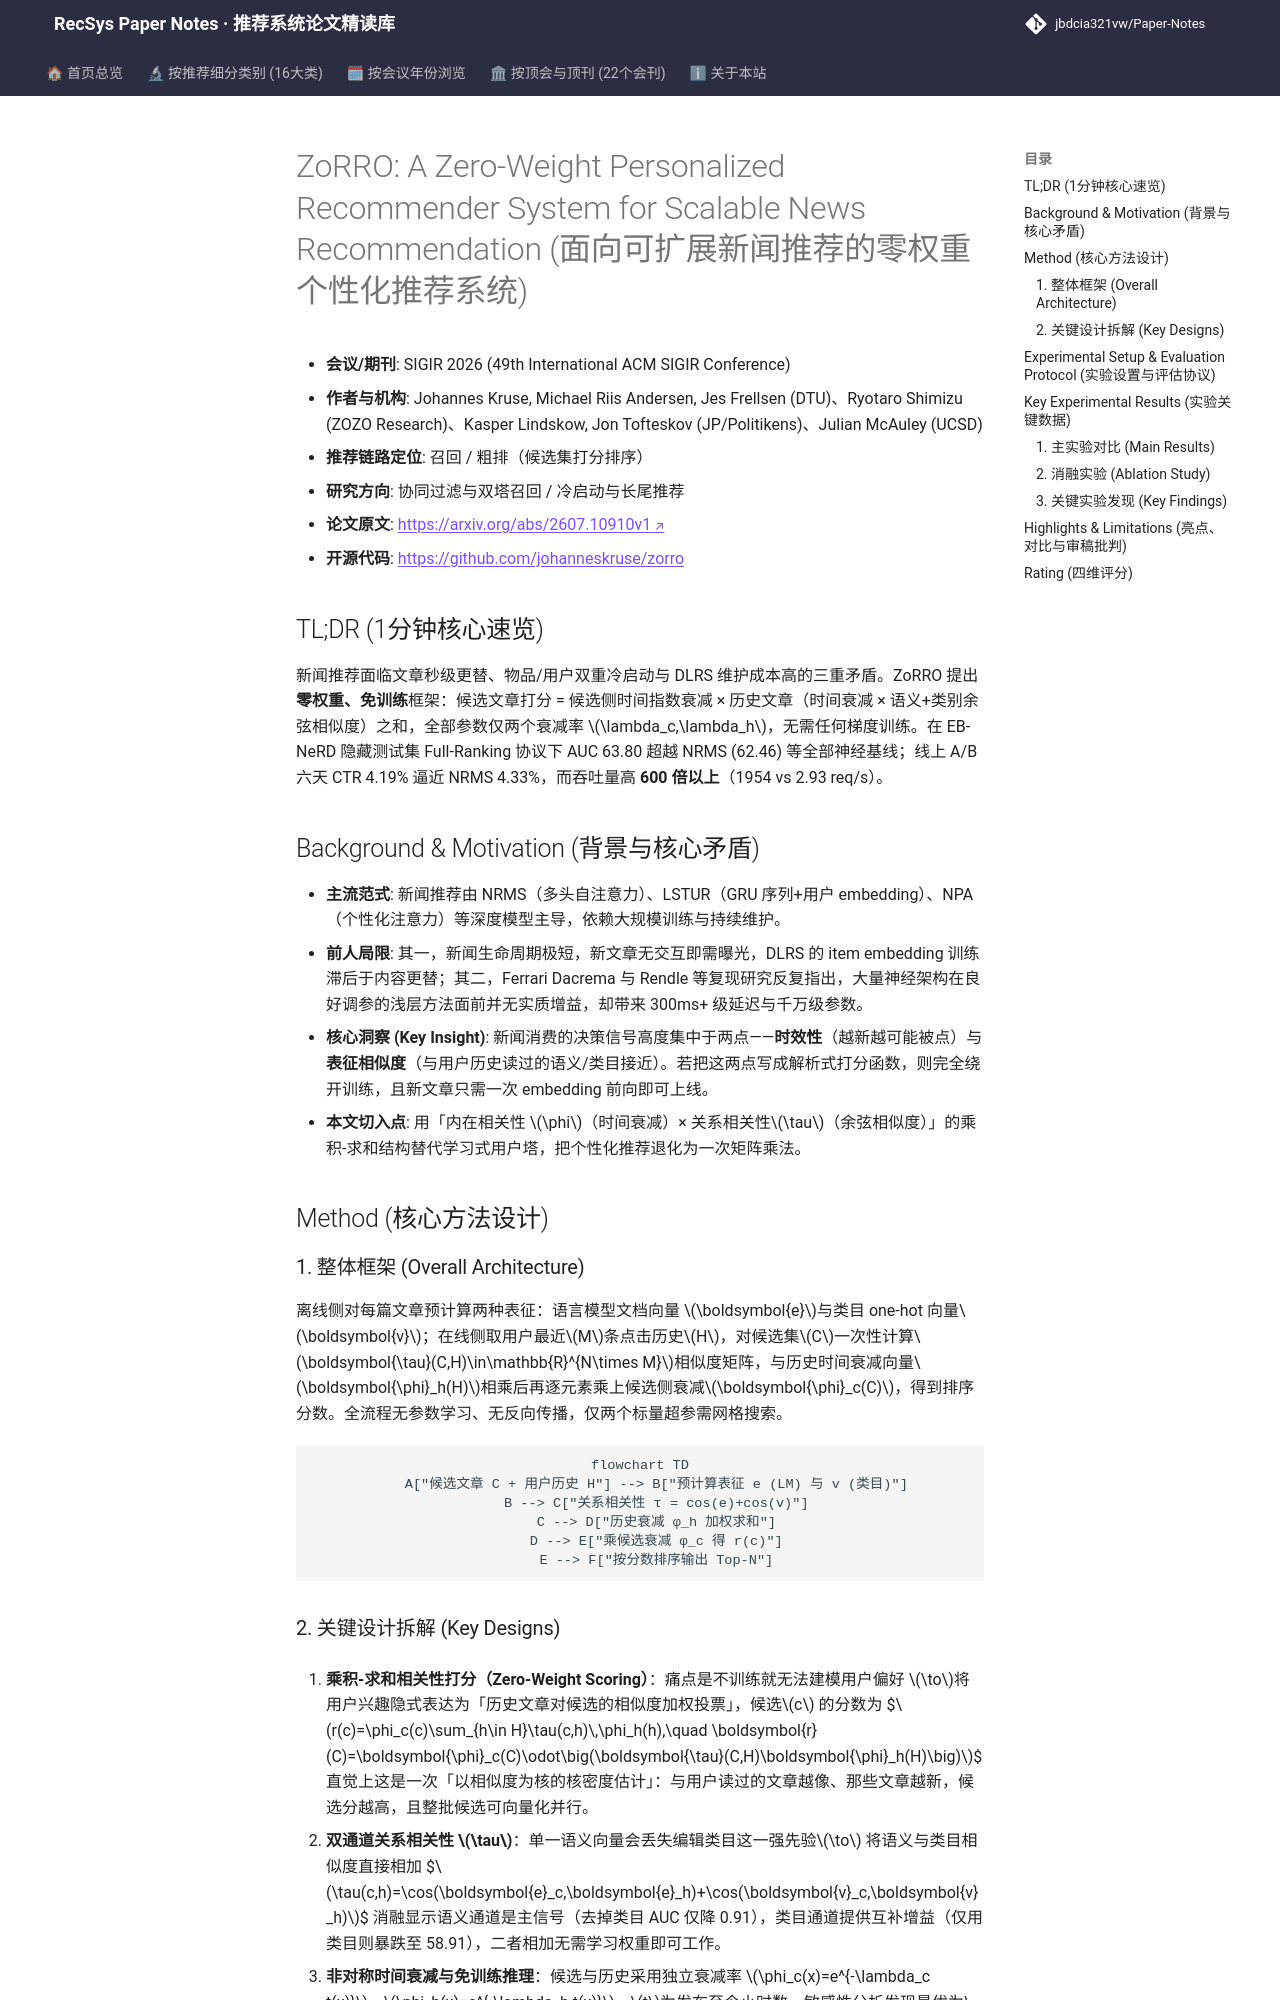

repository: jbdcia321vw/Paper-Notes · page: venues/SIGIR/2026/collaborative_filtering/zorro_a_zero_weight_personalized_recommender_system_for_scalable_news_recom/index.html · generator: mkdocs

---
title: "[Paper Note] ZoRRO: A Zero-Weight Personalized Recommender System for Scalable News Recommendation"
description: "[SIGIR 2026][协同过滤与双塔召回] 零权重免训练新闻推荐框架，以时间衰减×表征相似度打分，离线全库排序超越 NRMS，线上 CTR 逼近 SOTA 且推理快 600 倍。"
tags:
  - SIGIR 2026
  - 协同过滤与双塔召回
  - 召回
  - 免训练推荐
  - 时间衰减打分
  - 新闻推荐
date: 2026-11-13
venue: SIGIR
year: 2026
paper_url: "https://arxiv.org/abs/2607.10910v1"
code_url: "https://github.com/johanneskruse/zorro"
categories:
  - collaborative_filtering
  - cold_start_rec
---

# ZoRRO: A Zero-Weight Personalized Recommender System for Scalable News Recommendation (面向可扩展新闻推荐的零权重个性化推荐系统)

- **会议/期刊**: SIGIR 2026 (49th International ACM SIGIR Conference)
- **作者与机构**: Johannes Kruse, Michael Riis Andersen, Jes Frellsen (DTU)、Ryotaro Shimizu (ZOZO Research)、Kasper Lindskow, Jon Tofteskov (JP/Politikens)、Julian McAuley (UCSD)
- **推荐链路定位**: 召回 / 粗排（候选集打分排序）
- **研究方向**: 协同过滤与双塔召回 / 冷启动与长尾推荐
- **论文原文**: [https://arxiv.org/abs/2607.10910v1](https://arxiv.org/abs/2607.10910v1)
- **开源代码**: [https://github.com/johanneskruse/zorro](https://github.com/johanneskruse/zorro)

## TL;DR (1分钟核心速览)

新闻推荐面临文章秒级更替、物品/用户双重冷启动与 DLRS 维护成本高的三重矛盾。ZoRRO 提出**零权重、免训练**框架：候选文章打分 = 候选侧时间指数衰减 × 历史文章（时间衰减 × 语义+类别余弦相似度）之和，全部参数仅两个衰减率 $\lambda_c,\lambda_h$，无需任何梯度训练。在 EB-NeRD 隐藏测试集 Full-Ranking 协议下 AUC 63.80 超越 NRMS (62.46) 等全部神经基线；线上 A/B 六天 CTR 4.19% 逼近 NRMS 4.33%，而吞吐量高 **600 倍以上**（1954 vs 2.93 req/s）。

## Background & Motivation (背景与核心矛盾)

- **主流范式**: 新闻推荐由 NRMS（多头自注意力）、LSTUR（GRU 序列+用户 embedding）、NPA（个性化注意力）等深度模型主导，依赖大规模训练与持续维护。
- **前人局限**: 其一，新闻生命周期极短，新文章无交互即需曝光，DLRS 的 item embedding 训练滞后于内容更替；其二，Ferrari Dacrema 与 Rendle 等复现研究反复指出，大量神经架构在良好调参的浅层方法面前并无实质增益，却带来 300ms+ 级延迟与千万级参数。
- **核心洞察 (Key Insight)**: 新闻消费的决策信号高度集中于两点——**时效性**（越新越可能被点）与**表征相似度**（与用户历史读过的语义/类目接近）。若把这两点写成解析式打分函数，则完全绕开训练，且新文章只需一次 embedding 前向即可上线。
- **本文切入点**: 用「内在相关性 $\phi$（时间衰减）× 关系相关性$\tau$（余弦相似度）」的乘积-求和结构替代学习式用户塔，把个性化推荐退化为一次矩阵乘法。

## Method (核心方法设计)

### 1. 整体框架 (Overall Architecture)

离线侧对每篇文章预计算两种表征：语言模型文档向量 $\boldsymbol{e}$与类目 one-hot 向量$\boldsymbol{v}$；在线侧取用户最近$M$条点击历史$H$，对候选集$C$一次性计算$\boldsymbol{\tau}(C,H)\in\mathbb{R}^{N\times M}$相似度矩阵，与历史时间衰减向量$\boldsymbol{\phi}_h(H)$相乘后再逐元素乘上候选侧衰减$\boldsymbol{\phi}_c(C)$，得到排序分数。全流程无参数学习、无反向传播，仅两个标量超参需网格搜索。

```mermaid
flowchart TD
    A["候选文章 C + 用户历史 H"] --> B["预计算表征 e (LM) 与 v (类目)"]
    B --> C["关系相关性 τ = cos(e)+cos(v)"]
    C --> D["历史衰减 φ_h 加权求和"]
    D --> E["乘候选衰减 φ_c 得 r(c)"]
    E --> F["按分数排序输出 Top-N"]
```
